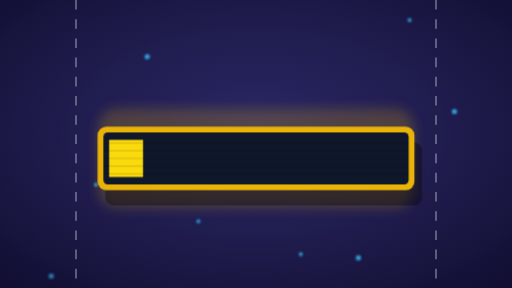
t = 0.00 s
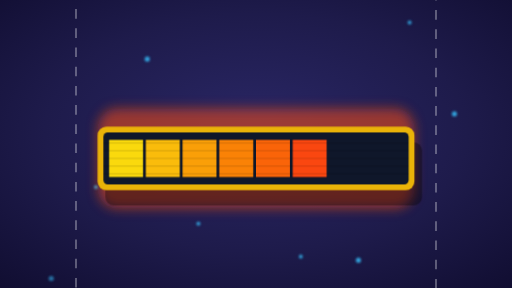
t = 1.67 s
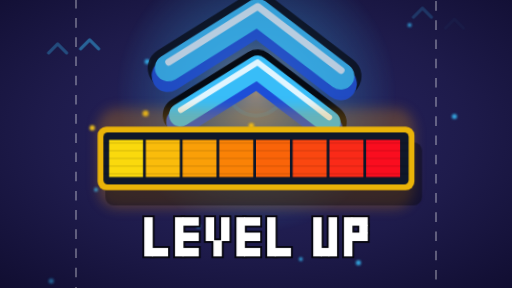
t = 3.33 s
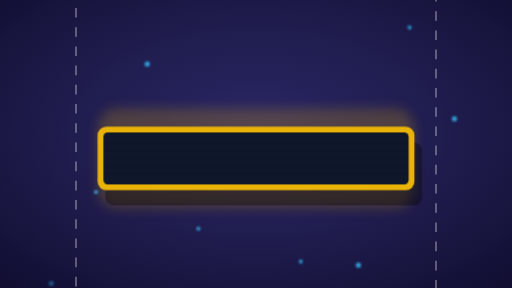
t = 5.00 s
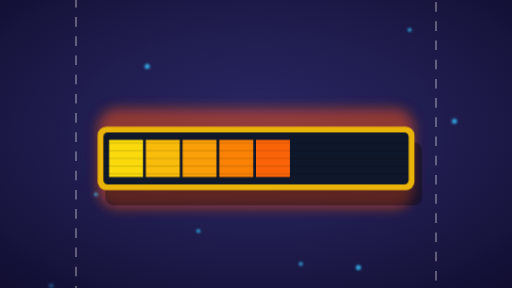
t = 6.67 s
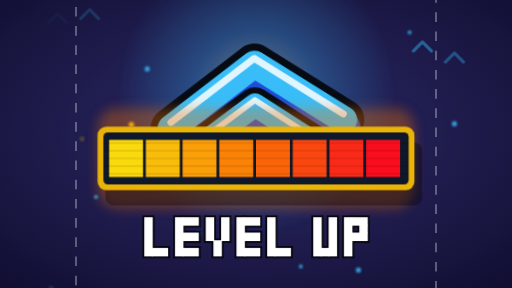
t = 8.33 s

The animated SVG that drew these frames (rendered in a browser with its animation timeline set to each time). Animation: 23 CSS @keyframes rules; frames cover the first 8.33 s, repeats indefinitely.

<svg xmlns="http://www.w3.org/2000/svg" viewBox="0 0 800 450" width="800" height="450">
  <!--
    Hand-authored SVG/CSS recreation of LevelUpShaderCanvas
    (src/components/backgrounds/AchievementLiveShaders.tsx). Timing, colors and layout are
    derived directly from that WebGL shader's cycleTime math (6.5s master loop in the shader,
    played back at 5.2s here per a later request to run 25% faster; 8-tick gauge,
    staggered chevron launch at 3.10s/3.38s) rather than from cone/project/specs/SVG_Recreation_Prompts.md
    Prompt 1 alone; see that file for the plain-language brief this also satisfies.
  -->
  <defs>
    <radialGradient id="vignette" cx="50%" cy="46%" r="75%">
      <stop offset="0%" stop-color="#2A2766"/>
      <stop offset="55%" stop-color="#1E1B4B"/>
      <stop offset="100%" stop-color="#100D30"/>
    </radialGradient>

    <radialGradient id="flareGlow" cx="50%" cy="50%" r="50%">
      <stop offset="0%" stop-color="#F3D98A" stop-opacity="0.55"/>
      <stop offset="45%" stop-color="#38BDF8" stop-opacity="0.28"/>
      <stop offset="100%" stop-color="#38BDF8" stop-opacity="0"/>
    </radialGradient>

    <filter id="softBlur" x="-60%" y="-60%" width="220%" height="220%">
      <feGaussianBlur stdDeviation="1.6"/>
    </filter>
    <filter id="bigBlur" x="-80%" y="-80%" width="260%" height="260%">
      <feGaussianBlur stdDeviation="9"/>
    </filter>

    <!-- Shared 3D-beveled chevron: dark outline -> blue extrusion -> cyan face -> white cap,
         built as four stacked strokes on the same "^" path (cheaper and closer to the shader's
         layered SDF read than a filled polygon would be). -->
    <g id="chevronShape">
      <path d="M -180 95 L 0 -30 L 180 95" fill="none" stroke="#060B14" stroke-width="86" stroke-linecap="round" stroke-linejoin="round"/>
      <path d="M -180 111 L 0 -14 L 180 111" fill="none" stroke="#1D4ED8" stroke-width="68" stroke-linecap="round" stroke-linejoin="round"/>
      <path d="M -180 95 L 0 -30 L 180 95" fill="none" stroke="#38BDF8" stroke-width="56" stroke-linecap="round" stroke-linejoin="round"/>
      <path d="M -180 83 L 0 -42 L 180 83" fill="none" stroke="#FFFFFF" stroke-width="14" stroke-linecap="round" stroke-linejoin="round" stroke-opacity="0.85"/>
    </g>

    <path id="microChevron" d="M -14 8 L 0 -6 L 14 8" fill="none" stroke="#38BDF8" stroke-width="5" stroke-linecap="round" stroke-linejoin="round"/>
  </defs>

  <style>
    /* ============================================================
       Master loop: 5.2s (the shader's own mod(u_time, 6.5) sped up 25% on request).
       All absolute-percent keyframes below are relative to that 5.2s timeline;
       purely decorative continuous motion (particles, dash-scroll,
       coin/chevron drift) uses its own independent period, exactly
       as the source shader itself drives those off raw u_time
       rather than cycleTime.
       ============================================================ */

    .lvlup-root { background: #1E1B4B; }

    /* ---------- Flanking dashed "speed lines" (continuous, independent) ---------- */
    .dash-line {
      stroke: #FFFFFF;
      stroke-opacity: 0.32;
      stroke-width: 3;
      stroke-dasharray: 15 15;
    }
    .dash-left { animation: dashScrollUp 0.48s linear infinite; }
    .dash-right { animation: dashScrollDown 0.48s linear infinite; }
    @keyframes dashScrollUp { from { stroke-dashoffset: 30; } to { stroke-dashoffset: 0; } }
    @keyframes dashScrollDown { from { stroke-dashoffset: 0; } to { stroke-dashoffset: 30; } }

    /* ---------- Floating energy particles (continuous, independent, always on) ---------- */
    .particle {
      fill: #38BDF8;
      animation: particleRise 1.68s linear infinite;
    }
    @keyframes particleRise {
      0%   { transform: translateY(0px); opacity: 0; }
      8%   { opacity: 0.85; }
      92%  { opacity: 0.85; }
      100% { transform: translateY(-480px); opacity: 0; }
    }

    /* ---------- Payoff envelope: gates flare glow, shockwaves, coins, micro-chevrons ---------- */
    .flare-fx {
      opacity: 0;
      animation: flareEnvelope 5.2s linear infinite;
    }
    @keyframes flareEnvelope {
      0%, 46.15%   { opacity: 0; }
      53.85%       { opacity: 1; }
      76.92%       { opacity: 1; }
      86.15%, 100% { opacity: 0; }
    }

    .coin {
      fill: #FACC15;
      animation: coinRise 1.04s linear infinite;
    }
    @keyframes coinRise {
      0%   { transform: translate(0px, 40px) scale(0.6); opacity: 0; }
      12%  { opacity: 1; }
      75%  { opacity: 0.8; }
      100% { transform: translate(0px, -170px) scale(1); opacity: 0; }
    }

    .micro-chev {
      animation: microDrift 1.44s linear infinite;
    }
    @keyframes microDrift {
      0%   { transform: translateY(30px); opacity: 0; }
      15%  { opacity: 0.5; }
      100% { transform: translateY(-70px); opacity: 0; }
    }

    .shock-ring {
      fill: none;
      stroke: #38BDF8;
      stroke-width: 7;
      transform-box: fill-box;
      transform-origin: center;
    }
    .shock-1 { animation: shock1 5.2s linear infinite; }
    .shock-2 { animation: shock2 5.2s linear infinite; }
    @keyframes shock1 {
      0%, 47.69%   { transform: scale(0.05); opacity: 0; }
      49%          { opacity: 0.85; }
      61.54%       { transform: scale(1); opacity: 0; }
      100%         { transform: scale(1); opacity: 0; }
    }
    @keyframes shock2 {
      0%, 52.0%    { transform: scale(0.05); opacity: 0; }
      53.3%        { opacity: 0.85; }
      65.85%       { transform: scale(1); opacity: 0; }
      100%         { transform: scale(1); opacity: 0; }
    }

    /* ---------- The two staggered upward-launching chevrons (THE payoff) ---------- */
    .wobble { transform-box: fill-box; transform-origin: center; }
    .wobble-a { animation: wobbleA 0.44s ease-in-out infinite; }
    .wobble-b { animation: wobbleB 0.48s ease-in-out infinite; }
    @keyframes wobbleA { 0%,100% { transform: rotate(-3deg); } 50% { transform: rotate(3deg); } }
    @keyframes wobbleB { 0%,100% { transform: rotate(3deg); } 50% { transform: rotate(-3deg); } }

    .chevron-1 {
      opacity: 0;
      animation: chevron1Fly 5.2s linear infinite;
    }
    @keyframes chevron1Fly {
      0%, 47.69%  { transform: translate(400px, 243px) scale(0.75);  opacity: 0; }
      50.28%      { transform: translate(400px, 238px) scale(0.75);  opacity: 1; }
      53.08%      { transform: translate(400px, 221.5px) scale(0.75); opacity: 1; }
      58.46%      { transform: translate(400px, 156.9px) scale(0.75); opacity: 1; }
      62.77%      { transform: translate(400px, 74.3px) scale(0.75);  opacity: 1; }
      66.0%       { transform: translate(400px, -5.7px) scale(0.75);  opacity: 0.45; }
      68.8%       { transform: translate(400px, -87.5px) scale(0.75); opacity: 0; }
      100%        { transform: translate(400px, -101.25px) scale(0.75); opacity: 0; }
    }

    .chevron-2 {
      opacity: 0;
      animation: chevron2Fly 5.2s linear infinite;
    }
    @keyframes chevron2Fly {
      0%, 52.0%   { transform: translate(400px, 243px) scale(0.645);   opacity: 0; }
      54.58%      { transform: translate(400px, 237.7px) scale(0.645); opacity: 1; }
      57.38%      { transform: translate(400px, 220.1px) scale(0.645); opacity: 1; }
      62.77%      { transform: translate(400px, 151.3px) scale(0.645); opacity: 1; }
      67.08%      { transform: translate(400px, 63.3px) scale(0.645);  opacity: 1; }
      70.0%       { transform: translate(400px, -22.0px) scale(0.645); opacity: 0.45; }
      73.11%      { transform: translate(400px, -109.2px) scale(0.645); opacity: 0; }
      100%        { transform: translate(400px, -123.75px) scale(0.645); opacity: 0; }
    }

    /* ---------- "LEVEL UP" text: slides down from behind the bar, holds, retracts ----------
       Built as actual pixel blocks (not a webfont) on the same 33x5 bitmap grid the shader's
       drawLevelUpText() uses, at 12px/cell -- reads as genuinely chunky/pixelated at the
       card's small on-screen size, which a vector font could not. Each fill rect is padded
       0.6px past its true cell edge so neighboring cells overlap slightly instead of exactly
       abutting -- an exact shared edge rasterizes as a visible hairline gap at this display
       size, the overlap removes it. */
    .levelup-text {
      fill: #FFFFFF;
      opacity: 0;
      animation: textSlide 5.2s linear infinite;
    }
    .levelup-text-outline { fill: #06060F; }
    @keyframes textSlide {
      0%, 46.15%   { transform: translateY(247.5px); opacity: 0; }
      53.85%       { transform: translateY(370px);   opacity: 1; }
      78.46%       { transform: translateY(370px);   opacity: 1; }
      87.69%       { transform: translateY(247.5px); opacity: 0; }
      100%         { transform: translateY(247.5px); opacity: 0; }
    }

    /* ---------- Escalating gauge "tension" aura (gold baseline + reddening climb-and-release) ---------- */
    .aura-red {
      fill: #FA0D1F;
      animation: auraRed 5.2s linear infinite;
    }
    @keyframes auraRed {
      0%        { opacity: 0; }
      40.38%    { opacity: 0.55; }
      47.69%    { opacity: 0.55; }
      66.0%     { opacity: 0; }
      100%      { opacity: 0; }
    }

    /* ---------- The gauge itself: 7 escalating "step bumps" as ticks light up ---------- */
    .gauge-bump {
      animation: gaugeBump 5.2s linear infinite;
    }
    @keyframes gaugeBump {
      0%, 5.47%    { transform: translate(0px, 0px) scale(1, 1); }
      5.77%        { transform: translate(0px, -5px) scale(1.01, 1.02); }
      6.37%, 11.24% { transform: translate(0px, 0px) scale(1, 1); }
      11.54%       { transform: translate(0px, -6px) scale(1.012, 1.03); }
      12.14%, 17.01% { transform: translate(0px, 0px) scale(1, 1); }
      17.31%       { transform: translate(0px, -8px) scale(1.015, 1.04); }
      17.91%, 22.78% { transform: translate(0px, 0px) scale(1, 1); }
      23.08%       { transform: translate(0px, -11px) scale(1.02, 1.06); }
      23.68%, 28.55% { transform: translate(0px, 0px) scale(1, 1); }
      28.85%       { transform: translate(0px, -15px) scale(1.025, 1.08); }
      29.45%, 34.32% { transform: translate(0px, 0px) scale(1, 1); }
      34.62%       { transform: translate(0px, -19px) scale(1.03, 1.1); }
      35.22%, 40.08% { transform: translate(0px, 0px) scale(1, 1); }
      40.38%       { transform: translate(0px, -25px) scale(1.045, 1.13); }
      40.68%       { transform: translate(2px, 3px) scale(0.99, 1.02); }
      40.98%, 100% { transform: translate(0px, 0px) scale(1, 1); }
    }

    /* ---------- The 8 discrete tick segments -- instant snap on/off, color-baked per segment ---------- */
    .tick { }
    .tick-0 { fill: #FAD90D; animation: t0 5.2s linear infinite; }
    .tick-1 { fill: #FABC0B; animation: t1 5.2s linear infinite; }
    .tick-2 { fill: #FA9F08; animation: t2 5.2s linear infinite; }
    .tick-3 { fill: #FA8206; animation: t3 5.2s linear infinite; }
    .tick-4 { fill: #FA6409; animation: t4 5.2s linear infinite; }
    .tick-5 { fill: #FA4710; animation: t5 5.2s linear infinite; }
    .tick-6 { fill: #FA2A18; animation: t6 5.2s linear infinite; }
    .tick-7 { fill: #FA0D1F; animation: t7 5.2s linear infinite; }

    @keyframes t0 {
      0%          { opacity: 1; }
      84.57%      { opacity: 1; }
      84.62%      { opacity: 0; }
      100%        { opacity: 0; }
    }
    @keyframes t1 {
      0%, 5.47%   { opacity: 0; }
      5.77%       { opacity: 1; }
      83.60%      { opacity: 1; }
      83.65%      { opacity: 0; }
      100%        { opacity: 0; }
    }
    @keyframes t2 {
      0%, 11.24%  { opacity: 0; }
      11.54%      { opacity: 1; }
      82.64%      { opacity: 1; }
      82.69%      { opacity: 0; }
      100%        { opacity: 0; }
    }
    @keyframes t3 {
      0%, 17.01%  { opacity: 0; }
      17.31%      { opacity: 1; }
      81.68%      { opacity: 1; }
      81.73%      { opacity: 0; }
      100%        { opacity: 0; }
    }
    @keyframes t4 {
      0%, 22.78%  { opacity: 0; }
      23.08%      { opacity: 1; }
      80.72%      { opacity: 1; }
      80.77%      { opacity: 0; }
      100%        { opacity: 0; }
    }
    @keyframes t5 {
      0%, 28.55%  { opacity: 0; }
      28.85%      { opacity: 1; }
      79.76%      { opacity: 1; }
      79.81%      { opacity: 0; }
      100%        { opacity: 0; }
    }
    @keyframes t6 {
      0%, 34.32%  { opacity: 0; }
      34.62%      { opacity: 1; }
      78.80%      { opacity: 1; }
      78.85%      { opacity: 0; }
      100%        { opacity: 0; }
    }
    @keyframes t7 {
      0%, 40.08%  { opacity: 0; }
      40.38%      { opacity: 1; }
      77.83%      { opacity: 1; }
      77.88%      { opacity: 0; }
      100%        { opacity: 0; }
    }
  </style>

  <!-- Background + vignette -->
  <rect width="800" height="450" fill="url(#vignette)"/>

  <!-- Flanking dashed elevator lines -->
  <line class="dash-line dash-left" x1="118.75" y1="-30" x2="118.75" y2="480"/>
  <line class="dash-line dash-right" x1="681.25" y1="-30" x2="681.25" y2="480"/>

  <!-- Floating energy particles (always running) -->
  <g filter="url(#softBlur)">
    <circle class="particle" cx="80"  cy="460" r="4" style="animation-delay:-0.1s"/>
    <circle class="particle" cx="150" cy="460" r="3" style="animation-delay:-0.6s"/>
    <circle class="particle" cx="230" cy="460" r="4" style="animation-delay:-1.3s"/>
    <circle class="particle" cx="310" cy="460" r="3" style="animation-delay:-0.4s"/>
    <circle class="particle" cx="400" cy="460" r="4" style="animation-delay:-1.7s"/>
    <circle class="particle" cx="480" cy="460" r="3" style="animation-delay:-0.9s"/>
    <circle class="particle" cx="560" cy="460" r="4" style="animation-delay:-0.2s"/>
    <circle class="particle" cx="640" cy="460" r="3" style="animation-delay:-1.5s"/>
    <circle class="particle" cx="710" cy="460" r="4" style="animation-delay:-1.0s"/>
    <circle class="particle" cx="470" cy="460" r="3" style="animation-delay:-1.9s"/>
  </g>

  <!-- Payoff-window decoration: flare glow, shockwaves, coins, micro-chevrons -->
  <g class="flare-fx">
    <circle cx="400" cy="146" r="220" fill="url(#flareGlow)"/>

    <circle class="shock-ring shock-1" cx="400" cy="168.75" r="52"/>
    <circle class="shock-ring shock-2" cx="400" cy="135"    r="52"/>

    <use href="#microChevron" class="micro-chev" x="90"  y="90"  style="animation-delay:-0.2s"/>
    <use href="#microChevron" class="micro-chev" x="710" y="100" style="animation-delay:-0.9s"/>
    <use href="#microChevron" class="micro-chev" x="140" y="60"  style="animation-delay:-1.3s"/>
    <use href="#microChevron" class="micro-chev" x="660" y="55"  style="animation-delay:-0.5s"/>

    <g filter="url(#softBlur)">
      <circle class="coin" cx="209" cy="300" r="6" style="animation-delay:-0.02s"/>
      <circle class="coin" cx="288" cy="300" r="6" style="animation-delay:-0.28s"/>
      <circle class="coin" cx="378" cy="300" r="6" style="animation-delay:-0.55s"/>
      <circle class="coin" cx="467" cy="300" r="6" style="animation-delay:-0.83s"/>
      <circle class="coin" cx="557" cy="300" r="6" style="animation-delay:-1.1s"/>
    </g>
  </g>

  <!-- The two staggered 3D chevrons (masked by the opaque gauge painted on top) -->
  <g class="chevron-1">
    <g class="wobble wobble-a">
      <use href="#chevronShape"/>
    </g>
  </g>
  <g class="chevron-2">
    <g class="wobble wobble-b">
      <use href="#chevronShape"/>
    </g>
  </g>

  <!-- "LEVEL UP" text (also masked by the gauge while retracted behind it) -->
  <g transform="translate(400,0)">
    <g class="levelup-text">
      <g class="levelup-text-outline">
        <rect x="-177.5" y="-33.5" width="19" height="67"/>
        <rect x="-165.5" y="14.5"  width="31" height="19"/>
        <rect x="-129.5" y="-33.5" width="19" height="67"/>
        <rect x="-117.5" y="14.5"  width="31" height="19"/>
        <rect x="-117.5" y="-9.5"  width="31" height="19"/>
        <rect x="-117.5" y="-33.5" width="31" height="19"/>
        <rect x="-81.5"  y="-33.5" width="19" height="43"/>
        <rect x="-57.5"  y="-33.5" width="19" height="43"/>
        <rect x="-69.5"  y="2.5"   width="19" height="31"/>
        <rect x="-33.5"  y="-33.5" width="19" height="67"/>
        <rect x="-21.5"  y="14.5"  width="31" height="19"/>
        <rect x="-21.5"  y="-9.5"  width="31" height="19"/>
        <rect x="-21.5"  y="-33.5" width="31" height="19"/>
        <rect x="14.5"   y="-33.5" width="19" height="67"/>
        <rect x="26.5"   y="14.5"  width="31" height="19"/>
        <rect x="86.5"   y="-33.5" width="19" height="67"/>
        <rect x="110.5"  y="-33.5" width="19" height="67"/>
        <rect x="98.5"   y="14.5"  width="19" height="19"/>
        <rect x="134.5"  y="-33.5" width="19" height="67"/>
        <rect x="146.5"  y="-9.5"  width="31" height="19"/>
        <rect x="146.5"  y="-33.5" width="31" height="19"/>
        <rect x="158.5"  y="-21.5" width="19" height="19"/>
      </g>
      <g>
        <rect x="-174.6" y="-30.6" width="13.2" height="61.2"/>
        <rect x="-162.6" y="17.4"  width="25.2" height="13.2"/>
        <rect x="-126.6" y="-30.6" width="13.2" height="61.2"/>
        <rect x="-114.6" y="17.4"  width="25.2" height="13.2"/>
        <rect x="-114.6" y="-6.6"  width="25.2" height="13.2"/>
        <rect x="-114.6" y="-30.6" width="25.2" height="13.2"/>
        <rect x="-78.6"  y="-30.6" width="13.2" height="37.2"/>
        <rect x="-54.6"  y="-30.6" width="13.2" height="37.2"/>
        <rect x="-66.6"  y="5.4"   width="13.2" height="25.2"/>
        <rect x="-30.6"  y="-30.6" width="13.2" height="61.2"/>
        <rect x="-18.6"  y="17.4"  width="25.2" height="13.2"/>
        <rect x="-18.6"  y="-6.6"  width="25.2" height="13.2"/>
        <rect x="-18.6"  y="-30.6" width="25.2" height="13.2"/>
        <rect x="17.4"   y="-30.6" width="13.2" height="61.2"/>
        <rect x="29.4"   y="17.4"  width="25.2" height="13.2"/>
        <rect x="89.4"   y="-30.6" width="13.2" height="61.2"/>
        <rect x="113.4"  y="-30.6" width="13.2" height="61.2"/>
        <rect x="101.4"  y="17.4"  width="13.2" height="13.2"/>
        <rect x="137.4"  y="-30.6" width="13.2" height="61.2"/>
        <rect x="149.4"  y="-6.6"  width="25.2" height="13.2"/>
        <rect x="149.4"  y="-30.6" width="25.2" height="13.2"/>
        <rect x="161.4"  y="-18.6" width="13.2" height="13.2"/>
      </g>
    </g>
  </g>

  <!-- Central experience gauge (topmost, always opaque, occludes chevrons/text at their hidden position) -->
  <g filter="url(#bigBlur)">
    <rect class="aura-red" x="153" y="169.5" width="494" height="156" rx="30"/>
    <rect x="153" y="169.5" width="494" height="156" rx="30" fill="#EAB308" opacity="0.22"/>
  </g>

  <g transform="translate(400,247.5)">
    <g class="gauge-bump">
      <rect x="-241.5" y="-37.5" width="495" height="99" rx="13.5" fill="#000000" opacity="0.35" transform="translate(6,12)"/>
      <rect x="-247.5" y="-49.5" width="495" height="99" rx="13.5" fill="#EAB308"/>
      <rect x="-238.5" y="-40.5" width="477" height="81" rx="6.75" fill="#0F172A"/>

      <clipPath id="tickClip">
        <rect x="-238.5" y="-40.5" width="477" height="81" rx="6.75"/>
      </clipPath>
      <g clip-path="url(#tickClip)">
        <rect class="tick tick-0" x="-229.5"   y="-29" width="53" height="58"/>
        <rect class="tick tick-1" x="-172.125" y="-29" width="53" height="58"/>
        <rect class="tick tick-2" x="-114.75"  y="-29" width="53" height="58"/>
        <rect class="tick tick-3" x="-57.375"  y="-29" width="53" height="58"/>
        <rect class="tick tick-4" x="0"        y="-29" width="53" height="58"/>
        <rect class="tick tick-5" x="57.375"   y="-29" width="53" height="58"/>
        <rect class="tick tick-6" x="114.75"   y="-29" width="53" height="58"/>
        <rect class="tick tick-7" x="172.125"  y="-29" width="53" height="58"/>

        <g opacity="0.14" stroke="#000000" stroke-width="1.5">
          <line x1="-238.5" y1="-24" x2="238.5" y2="-24"/>
          <line x1="-238.5" y1="-12" x2="238.5" y2="-12"/>
          <line x1="-238.5" y1="0"   x2="238.5" y2="0"/>
          <line x1="-238.5" y1="12"  x2="238.5" y2="12"/>
          <line x1="-238.5" y1="24"  x2="238.5" y2="24"/>
        </g>
      </g>
    </g>
  </g>
</svg>
